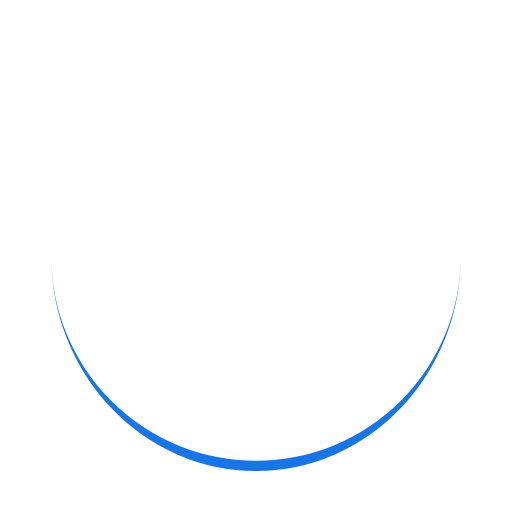
t = 0.00 s
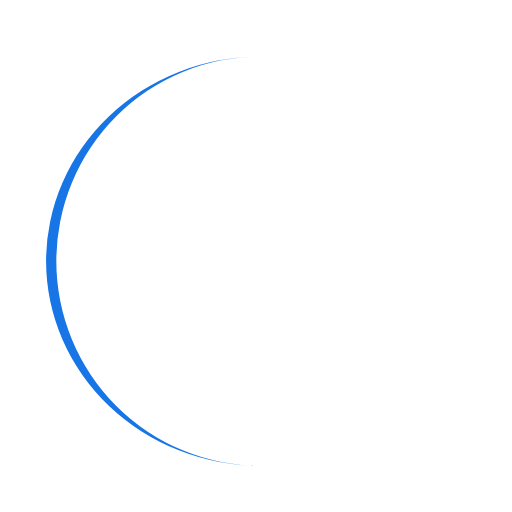
t = 0.25 s
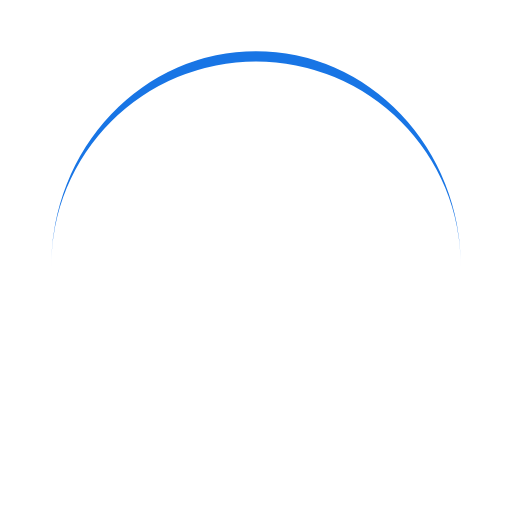
t = 0.50 s
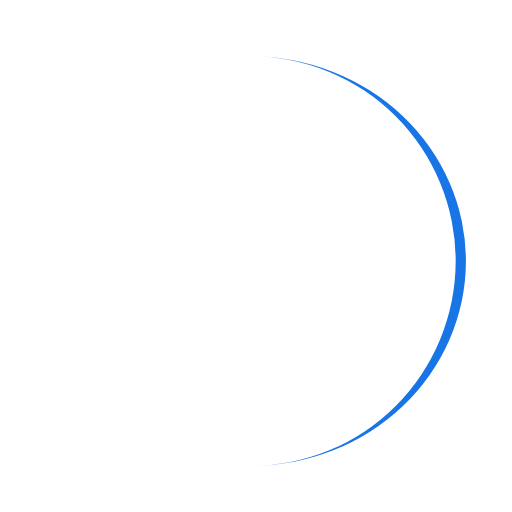
t = 0.75 s

The animated SVG that drew these frames (rendered in a browser with its animation timeline set to each time). Animation: 1 SMIL element (animateTransform=1); one cycle of 1.00 s, repeats indefinitely.

<svg width="82px"  height="82px"  xmlns="http://www.w3.org/2000/svg" viewBox="0 0 100 100" preserveAspectRatio="xMidYMid" class="lds-eclipse" style="background: none;"><path ng-attr-d="{{config.pathCmd}}" ng-attr-fill="{{config.color}}" stroke="none" d="M10 50A40 40 0 0 0 90 50A40 42 0 0 1 10 50" fill="#1875e5" transform="rotate(84 50 51)"><animateTransform attributeName="transform" type="rotate" calcMode="linear" values="0 50 51;360 50 51" keyTimes="0;1" dur="1s" begin="0s" repeatCount="indefinite"></animateTransform></path></svg>